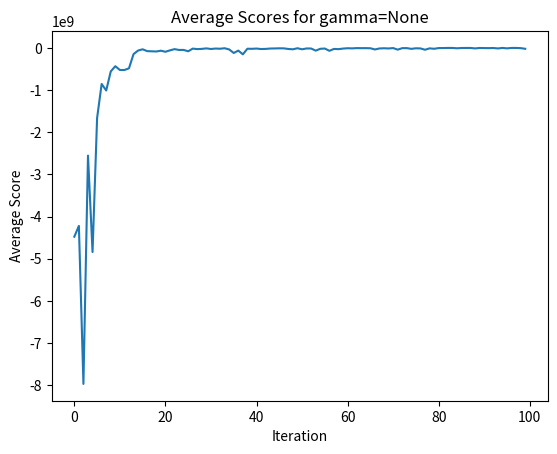
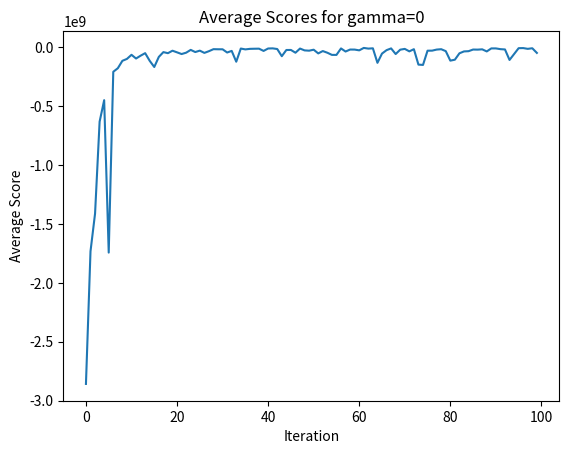
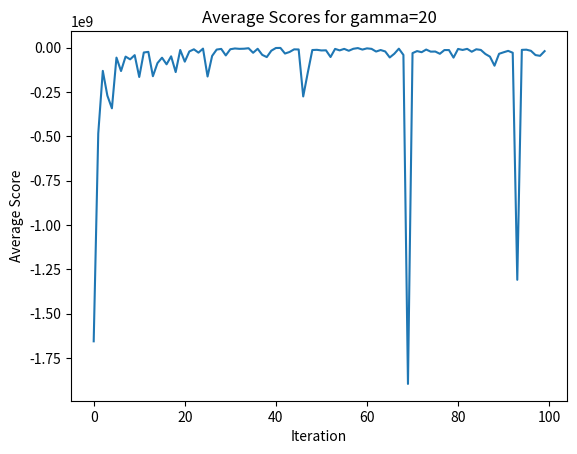
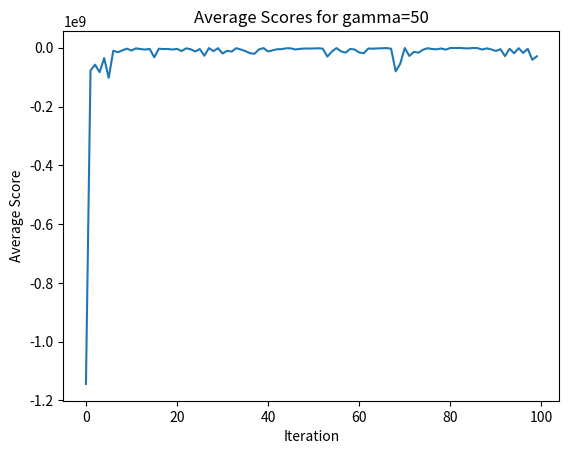

The matplotlib source for these figures, in order:
import numpy as np
import matplotlib.pyplot as plt
import random

SEED = 33
np.random.seed(SEED)

class Solution:
  def __init__(self, rand_num=False):
    self.A = [random.randint(0, 1) for _ in range(8)] if rand_num else [0] * 8
    self.B = [random.randint(0, 1) for _ in range(8)] if rand_num else [0] * 8
    self.C = [random.randint(0, 1) for _ in range(8)] if rand_num else [0] * 8
    self.D = [random.randint(0, 1) for _ in range(8)] if rand_num else [0] * 8

def f(a, b, c, d):
  if c > 0:
    return 5000 - ((600.0) * ((a - 20)**2) * ((b - 35)**2)) / c - ((a - 50)**2) * ((d - 48)**2) + d
  else:
    return 5000 - ((600.0) * ((a - 20)**2) * ((b - 35)**2)) / 1 - ((a - 50)**2) * ((d - 48)**2) + d

def to_decimal(arr):
  return int("".join(str(x) for x in arr), 2)

def gray_decode(n):
  n = int(''.join(map(str, n)), 2)
  m = n >> 1
  while m:
    n ^= m
    m >>= 1
  return n

def make_child(s1, s2):
  res = Solution()
  i = random.randint(1, 6)
  res.A = s1.A[:i] + s2.A[i:]
  i = random.randint(1, 6)
  res.B = s1.B[:i] + s2.B[i:]
  i = random.randint(1, 6)
  res.C = s1.C[:i] + s2.C[i:]
  i = random.randint(1, 6)
  res.D = s1.D[:i] + s2.D[i:]
  return res

def run(gamma=None):
  population = [Solution(rand_num=True) for _ in range(50)]
  eval_func = to_decimal
  average_scores = []
  best = None

  for iter in range(100):
    scores = list(map(lambda x: f(eval_func(x.A), eval_func(x.B), eval_func(x.C), eval_func(x.D)), population))
    average_scores.append(sum(scores) / len(scores))
    curr_best = population[np.array(scores).argmax()]

    if best is None or f(eval_func(best.A), eval_func(best.B), eval_func(best.C), eval_func(best.D)) < f(eval_func(curr_best.A), eval_func(curr_best.B), eval_func(curr_best.C), eval_func(curr_best.D)):
      best = curr_best

    if not gamma:
      parents = [random.choices(population=population, weights=np.array(scores) - min(scores), k=2) for _ in range(int(len(population) / 2))]
      children = [make_child(p1, p2) for p1, p2 in parents]
      children.extend([make_child(p2, p1) for p1, p2 in parents])

      for i in range(len(children)):
        if random.random() < 0.1:
          mgene = random.randint(0, 7)
          children[i].A[mgene] = 1 - children[i].A[mgene]
        if random.random() < 0.1:
          mgene = random.randint(0, 7)
          children[i].B[mgene] = 1 - children[i].B[mgene]
        if random.random() < 0.1:
          mgene = random.randint(0, 7)
          children[i].C[mgene] = 1 - children[i].C[mgene]
        if random.random() < 0.1:
          mgene = random.randint(0, 7)
          children[i].D[mgene] = 1 - children[i].D[mgene]

        population = children

    else:
      parents = sorted(zip(population, scores), key=lambda x: x[1])[int(len(population) * (gamma / 100)):]
      parents = list(map(lambda x: x[0], parents))
      parents2 = [random.choices(population=parents, k=2) for _ in range(50)]

      children = [make_child(p1, p2) for p1, p2 in parents2]
      children.extend([make_child(p2, p1) for p1, p2 in parents2])

      for i in range(len(children)):
        if random.random() < 0.5:
          mgene = random.randint(0, 7)
          children[i].A[mgene] = 1 - children[i].A[mgene]
        if random.random() < 0.5:
          mgene = random.randint(0, 7)
          children[i].B[mgene] = 1 - children[i].B[mgene]
        if random.random() < 0.5:
          mgene = random.randint(0, 7)
          children[i].C[mgene] = 1 - children[i].C[mgene]
        if random.random() < 0.5:
          mgene = random.randint(0, 7)
          children[i].D[mgene] = 1 - children[i].D[mgene]

      parents.extend(children)
      population = random.choices(population=parents, k=50)

  print(f"\nbest gene {eval_func(best.A),eval_func(best.B),eval_func(best.C),eval_func(best.D)}")
  print(f"best value {f(eval_func(best.A),eval_func(best.B),eval_func(best.C),eval_func(best.D))}")
  fig = plt.figure()
  plt.plot(average_scores)
  plt.title(f"Average Scores for gamma={gamma}")
  plt.xlabel('Iteration')
  plt.ylabel('Average Score')
  plt.show()

for gamma in [None, 0, 20, 50]:
  run(gamma)